Photos from the image-classification dataset "Data" in the GitHub repository ngue01/project_signe_des_main. Its 4 classes are: maux tete augm, secours augm, vertige augm, vomissement augm.

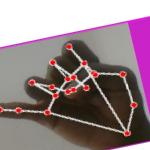
Label: maux tete augm

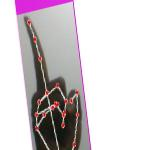
Label: vomissement augm

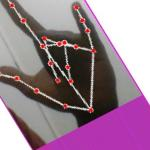
Label: secours augm

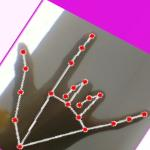
Label: secours augm

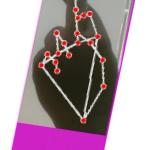
Label: vertige augm

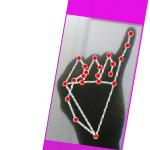
Label: maux tete augm
